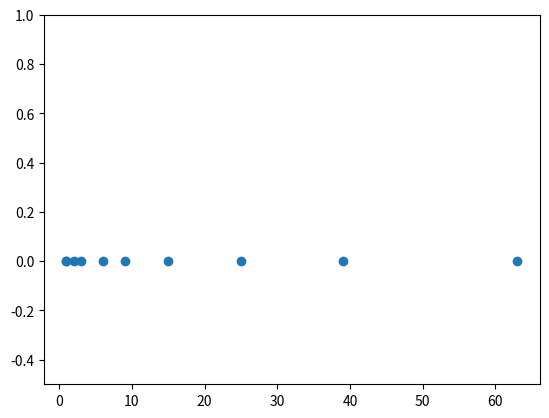

This chart was generated by the following Python code:
import numpy as np
import matplotlib.pyplot as plt
import pandas as pd

# 创建一个示例的排序后DataFrame
data = {'Value': np.arange(1, 101)}
sorted_df = pd.DataFrame(data)
print(data)

# 计算DataFrame的行数
num_rows = len(sorted_df)

# 设定对数方式的采样点
log_sample_points = np.logspace(0, np.log2(num_rows), num=10, endpoint=False, base=2.0, dtype=int)

print(np.log2(num_rows))

# 从DataFrame中获取对应索引的数据
log_sampled_data = sorted_df.iloc[log_sample_points]

# 打印结果
print(log_sample_points)


x1 = log_sample_points
y = np.zeros(len(log_sample_points))
plt.plot(x1, y, 'o', alpha = 1)
plt.ylim([-0.5, 1])
plt.show()